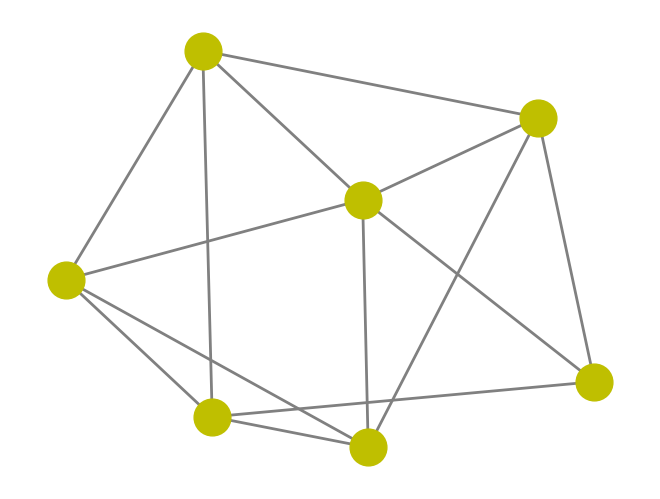
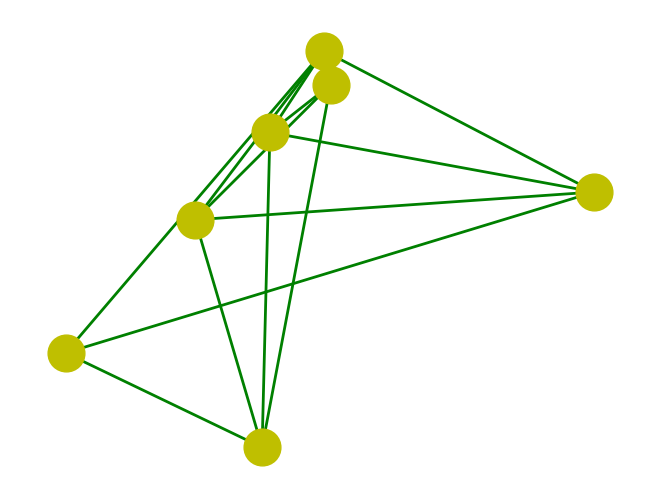
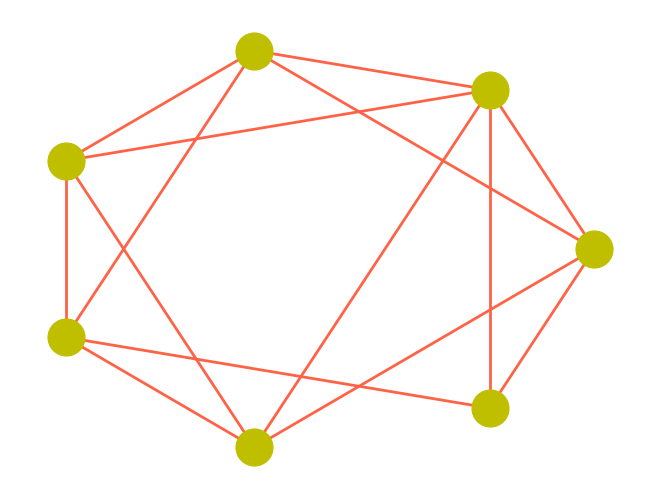
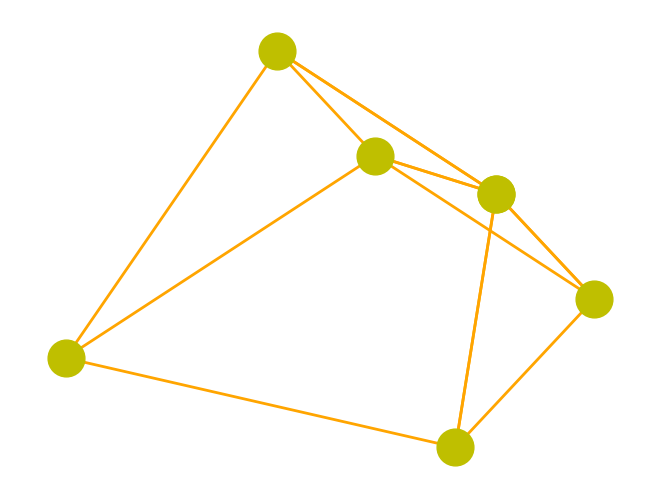

Reproduce these figures in Python, in order.

import matplotlib.pyplot as plt
import networkx as nx
import pylab as plt #import Matplotlibplotting interface

g = nx.watts_strogatz_graph(7, 5, 0.06)


nx.draw(g, node_size=700, node_color='y', edge_color='gray', width=2 )
# main mamory에 그림을 그려 넣음
plt.show( )
# 화면에 뿌림

nx.draw_random(g, node_size=700, node_color='y',  edge_color='green', width=2)
plt.show( )

nx.draw_circular(g, node_size=700, node_color='y', edge_color='tomato', width=2)
plt.show( )

nx.draw_spectral(g, node_size=700, node_color='y', edge_color='orange', width=2)
plt.show( )
